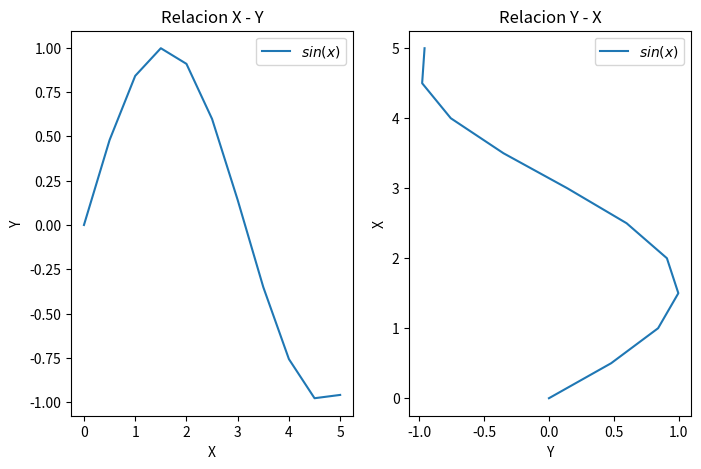
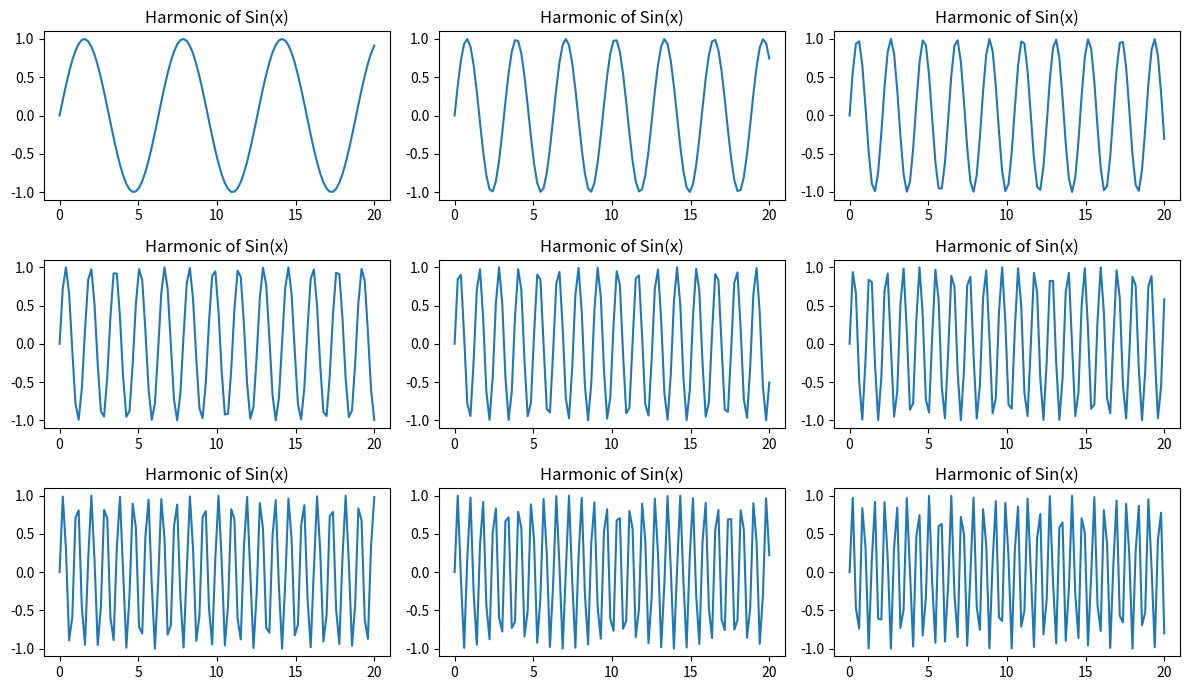

These figures' Python source, in order:
#Leyendas, Titulos, Etiquetas, Tamaños

import numpy as np
import matplotlib.pyplot as plt

x=np.linspace(0,5,11)
y=np.sin(x)

fig, axes=plt.subplots(1,2,figsize=(8,5))
#para que salga legenda la dejo en plot y luego llamo parametro legend $$ para anotacion matematica
axes[0].plot(x,y,label="$sin(x)$")
axes[0].set_title("Relacion X - Y")
axes[0].set_xlabel("X")
axes[0].set_ylabel("Y")
axes[0].legend()
axes[1].plot(y,x,label="$sin(x)$")
axes[1].set_title("Relacion Y - X")
axes[1].set_xlabel("Y")
axes[1].set_ylabel("X")
axes[1].legend()

#para no POO llamar parametros sin el "set"

#Ejemplo de aplicacion: Armonicas del seno
y=np.zeros(100)
x=np.linspace(0,20,100)
n=np.linspace(1,9,9,endpoint=True)
harmonics=[]


for idx,element in enumerate(n):
    y=np.sin(x*element)
    harmonics.append(y)

harmonics = np.array(harmonics)
harmonics = np.expand_dims(harmonics, axis=0)
harmonics = harmonics.reshape((3,3,100))    
fig, axes = plt.subplots(3,3, figsize= (12,7))
for idx in range(3):
  for jdx in range(3):
    axes[idx, jdx].plot(x, harmonics[idx, jdx])
    axes[idx, jdx].set_title("Harmonic of Sin(x)")

fig.tight_layout()
plt.show()
